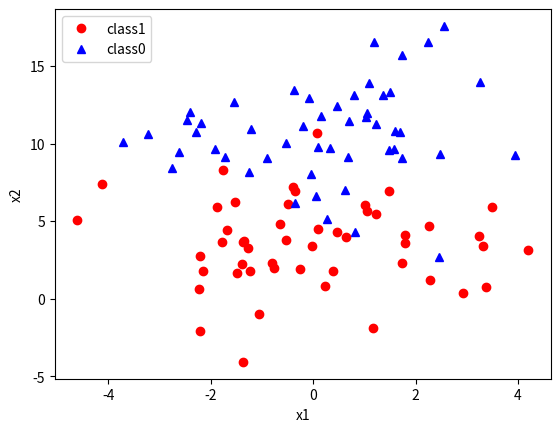

This figure's Python source:
import numpy as np
import matplotlib.pyplot as plt

np.random.seed(1)

y1_x1_mu,y1_x1_sigma = 0,2 #均值与标准差
y1_x2_mu,y1_x2_sigma = 3,3.5
y1_x1 = np.random.normal(y1_x1_mu,y1_x1_sigma,50)
y1_x2 = np.random.normal(y1_x2_mu,y1_x2_sigma,50)
y1 = np.ones((50,1))

y0_x1_mu,y0_x1_sigma = 0,1 #均值与标准差
y0_x2_mu,y0_x2_sigma = 10,3
y0_x1 = np.random.normal(y1_x1_mu,y1_x1_sigma,50)
y0_x2 = np.random.normal(y0_x2_mu,y0_x2_sigma,50)
y0 = np.zeros((50,1))

x1 = list(y1_x1)
x1.extend(list(y0_x1))

x2 = list(y1_x2)
x2.extend(list(y0_x2))

y = list(y1)
y.extend(list(y0))
#------保存数据 ------
with open("logisticData.txt","w") as f:#使用with不需要f.close()
    for i in range(100):
        write_str = '%f %f %d\n'%(x1[i],x2[i],y[i])
        f.write(write_str)
#------画出散点图  ------
line1,= plt.plot(x1[:50],x2[:50],'ro',label = 'class1')
line2, = plt.plot(x1[50:],x2[50:],'b^',label ='class0')
plt.xlabel('x1')
plt.ylabel('x2')
plt.legend(handles=[line1,line2],loc = 2)
plt.show()
